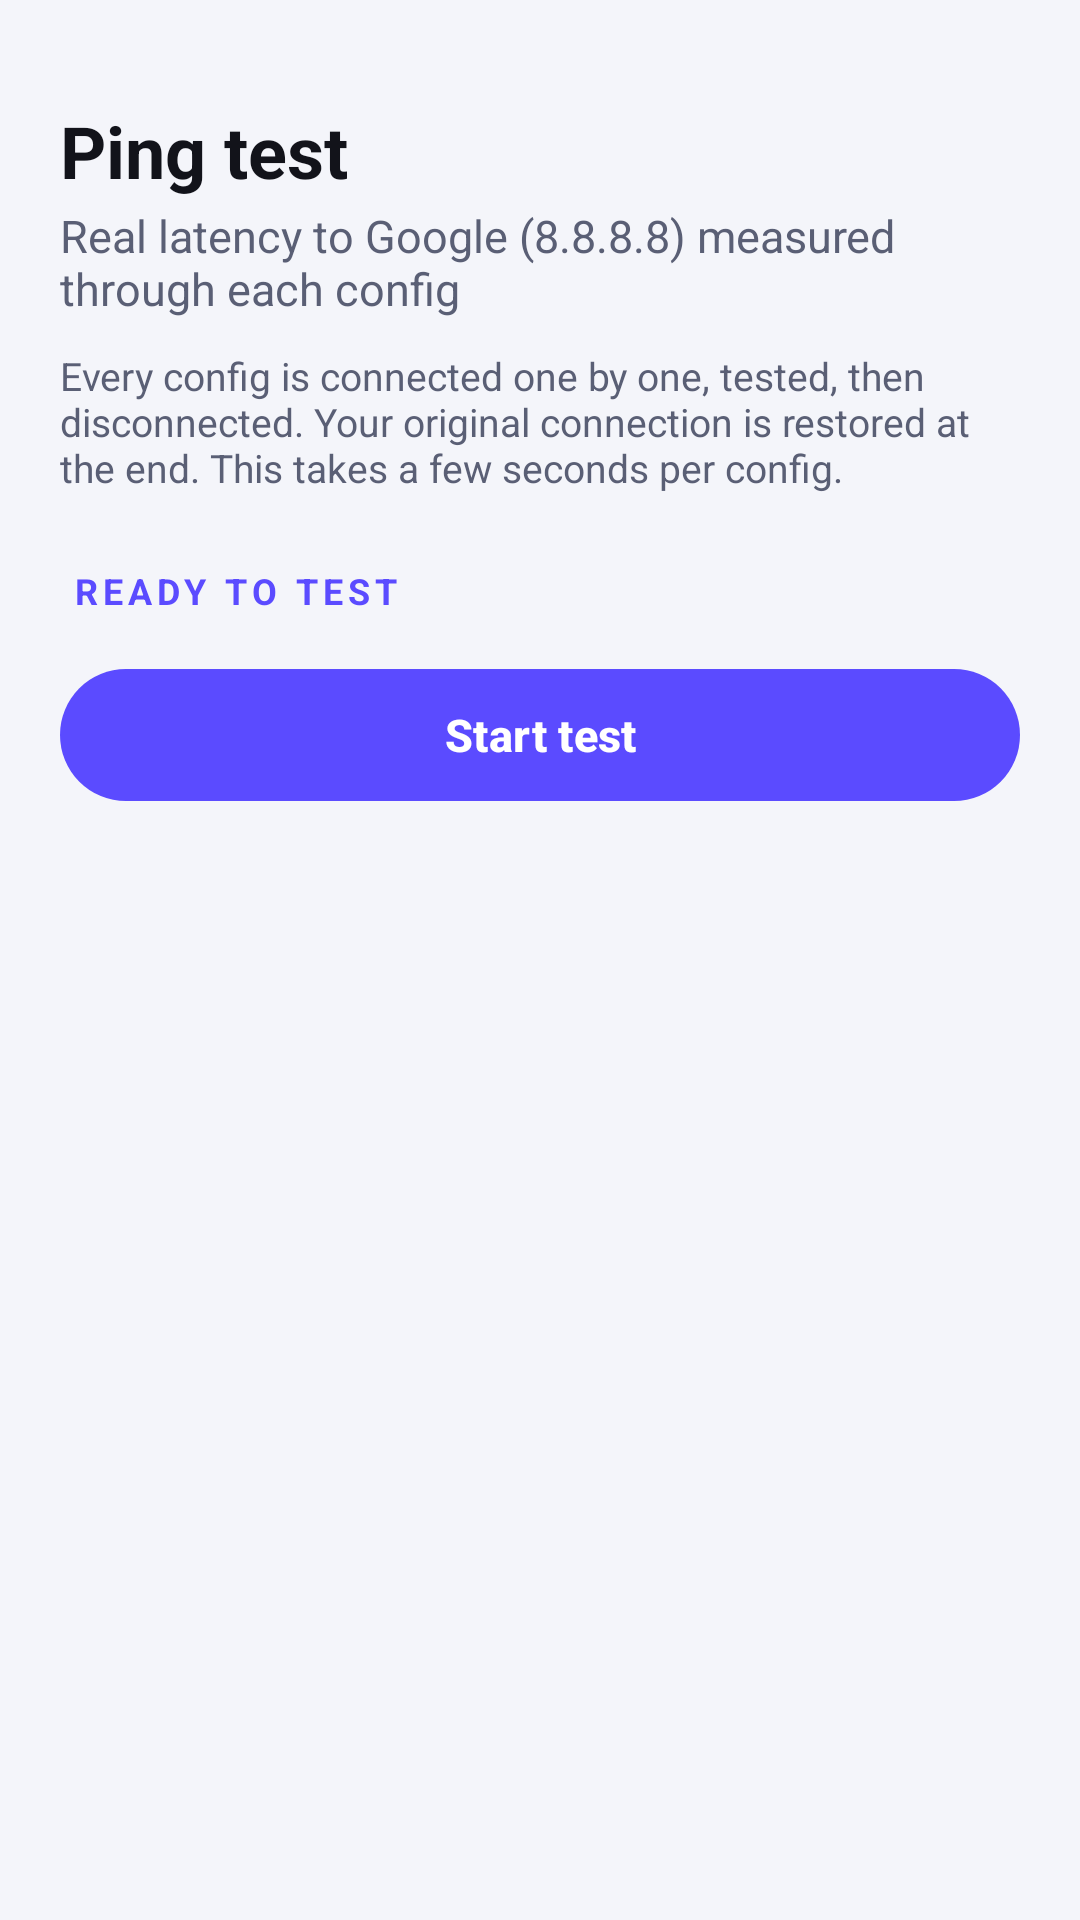

Reconstruct the res/layout file that produces this screen, plus the resources it refers to.
<!-- AndroidManifest.xml: application theme AppTheme -->
<!-- res/layout/ping_sheet.xml -->
<?xml version="1.0" encoding="utf-8"?>
<LinearLayout xmlns:android="http://schemas.android.com/apk/res/android"
    android:layout_width="match_parent"
    android:layout_height="wrap_content"
    android:orientation="vertical"
    android:paddingStart="20dp"
    android:paddingTop="12dp"
    android:paddingEnd="20dp"
    android:paddingBottom="20dp">

    <View
        android:layout_width="40dp"
        android:layout_height="4dp"
        android:layout_gravity="center_horizontal"
        android:alpha="0.5"
        android:background="@drawable/bg_sheet_handle" />

    <TextView
        android:layout_width="match_parent"
        android:layout_height="wrap_content"
        android:layout_marginTop="18dp"
        android:text="@string/awg_ping_title"
        android:textAppearance="@style/TextAppearance.Awg.Title" />

    <TextView
        android:layout_width="match_parent"
        android:layout_height="wrap_content"
        android:layout_marginTop="2dp"
        android:text="@string/awg_ping_sub"
        android:textAppearance="@style/TextAppearance.Awg.Body" />

    <TextView
        android:id="@+id/ping_warning"
        android:layout_width="match_parent"
        android:layout_height="wrap_content"
        android:layout_marginTop="10dp"
        android:text="@string/awg_ping_warning"
        android:textAppearance="@style/TextAppearance.Awg.ItemSub" />

    <ScrollView
        android:id="@+id/ping_scroll"
        android:layout_width="match_parent"
        android:layout_height="wrap_content"
        android:layout_marginTop="12dp">

        <LinearLayout
            android:id="@+id/ping_rows"
            android:layout_width="match_parent"
            android:layout_height="wrap_content"
            android:orientation="vertical" />
    </ScrollView>

    <TextView
        android:id="@+id/ping_summary"
        android:layout_width="match_parent"
        android:layout_height="wrap_content"
        android:layout_marginStart="4dp"
        android:layout_marginTop="12dp"
        android:text="@string/awg_ping_ready"
        android:textAppearance="@style/TextAppearance.Awg.Section" />

    <com.google.android.material.button.MaterialButton
        android:id="@+id/ping_action"
        android:layout_width="match_parent"
        android:layout_height="wrap_content"
        android:layout_marginTop="14dp"
        android:text="@string/awg_ping_start" />
</LinearLayout>
<!-- resources referenced by this layout -->
<resources>
  <string name="awg_ping_ready">Ready to test</string>
  <string name="awg_ping_start">Start test</string>
  <string name="awg_ping_sub">Real latency to Google (8.8.8.8) measured through each config</string>
  <string name="awg_ping_title">Ping test</string>
  <string name="awg_ping_warning">Every config is connected one by one, tested, then disconnected. Your original connection is restored at the end. This takes a few seconds per config.</string>
  <style name="TextAppearance.Awg.Body" parent="TextAppearance.AppCompat">
          <item name="android:textSize">15sp</item>
          <item name="android:textColor">?attr/colorOnSurfaceVariant</item>
      </style>
  <style name="TextAppearance.Awg.ItemSub" parent="TextAppearance.AppCompat">
          <item name="android:textSize">13sp</item>
          <item name="android:textColor">?attr/colorOnSurfaceVariant</item>
      </style>
  <style name="AppTheme" parent="AppThemeBase" />
  <style name="AmneziaWgTheme.Toolbar" parent="Widget.Material3.Toolbar">
          <item name="android:background">@android:color/transparent</item>
          <item name="titleTextAppearance">@style/TextAppearance.Awg.Brand</item>
      </style>
  <color name="md_theme_light_primary">#5B4BFF</color>
  <color name="md_theme_light_onPrimary">#FFFFFF</color>
  <color name="md_theme_light_primaryContainer">#E8E5FF</color>
  <color name="md_theme_light_onPrimaryContainer">#1B1170</color>
  <color name="md_theme_light_secondary">#0AA5C9</color>
  <color name="md_theme_light_onSecondary">#FFFFFF</color>
  <color name="md_theme_light_secondaryContainer">#D6F3FB</color>
  <color name="md_theme_light_onSecondaryContainer">#00323F</color>
  <color name="md_theme_light_tertiary">#7A5AF8</color>
  <color name="md_theme_light_onTertiary">#FFFFFF</color>
  <color name="md_theme_light_tertiaryContainer">#EDE9FE</color>
  <color name="md_theme_light_onTertiaryContainer">#2E1A7A</color>
  <color name="md_theme_light_error">#D92D20</color>
  <color name="md_theme_light_errorContainer">#FEE4E2</color>
  <color name="md_theme_light_onError">#FFFFFF</color>
  <color name="md_theme_light_onErrorContainer">#55160C</color>
  <color name="md_theme_light_background">#F4F5FA</color>
  <color name="md_theme_light_onBackground">#12131A</color>
  <color name="md_theme_light_surface">#FFFFFF</color>
  <color name="md_theme_light_onSurface">#12131A</color>
  <color name="md_theme_light_surfaceVariant">#ECEEF6</color>
  <color name="md_theme_light_onSurfaceVariant">#5A5F75</color>
  <color name="md_theme_light_outline">#8A8FA6</color>
  <color name="md_theme_light_inverseOnSurface">#F2F3F9</color>
  <color name="md_theme_light_inverseSurface">#1E2030</color>
  <color name="md_theme_light_inversePrimary">#B8B0FF</color>
  <style name="ShapeAppearance.Awg.Small" parent="">
          <item name="cornerFamily">rounded</item>
          <item name="cornerSize">14dp</item>
      </style>
  <style name="ShapeAppearance.Awg.Medium" parent="">
          <item name="cornerFamily">rounded</item>
          <item name="cornerSize">20dp</item>
      </style>
  <style name="ShapeAppearance.Awg.Large" parent="">
          <item name="cornerFamily">rounded</item>
          <item name="cornerSize">28dp</item>
      </style>
  <color name="awg_stroke">#E1E4F0</color>
  <style name="ShapeAppearanceOverlay.Awg.Card" parent="">
          <item name="cornerFamily">rounded</item>
          <item name="cornerSize">24dp</item>
      </style>
  <style name="ShapeAppearance.Awg.Pill" parent="">
          <item name="cornerFamily">rounded</item>
          <item name="cornerSize">50%</item>
      </style>
  <style name="Widget.Awg.BottomSheet" parent="Widget.Material3.BottomSheet">
          <item name="shapeAppearanceOverlay">@style/ShapeAppearanceOverlay.Awg.BottomSheet</item>
          <item name="backgroundTint">?attr/colorSurface</item>
      </style>
</resources>
